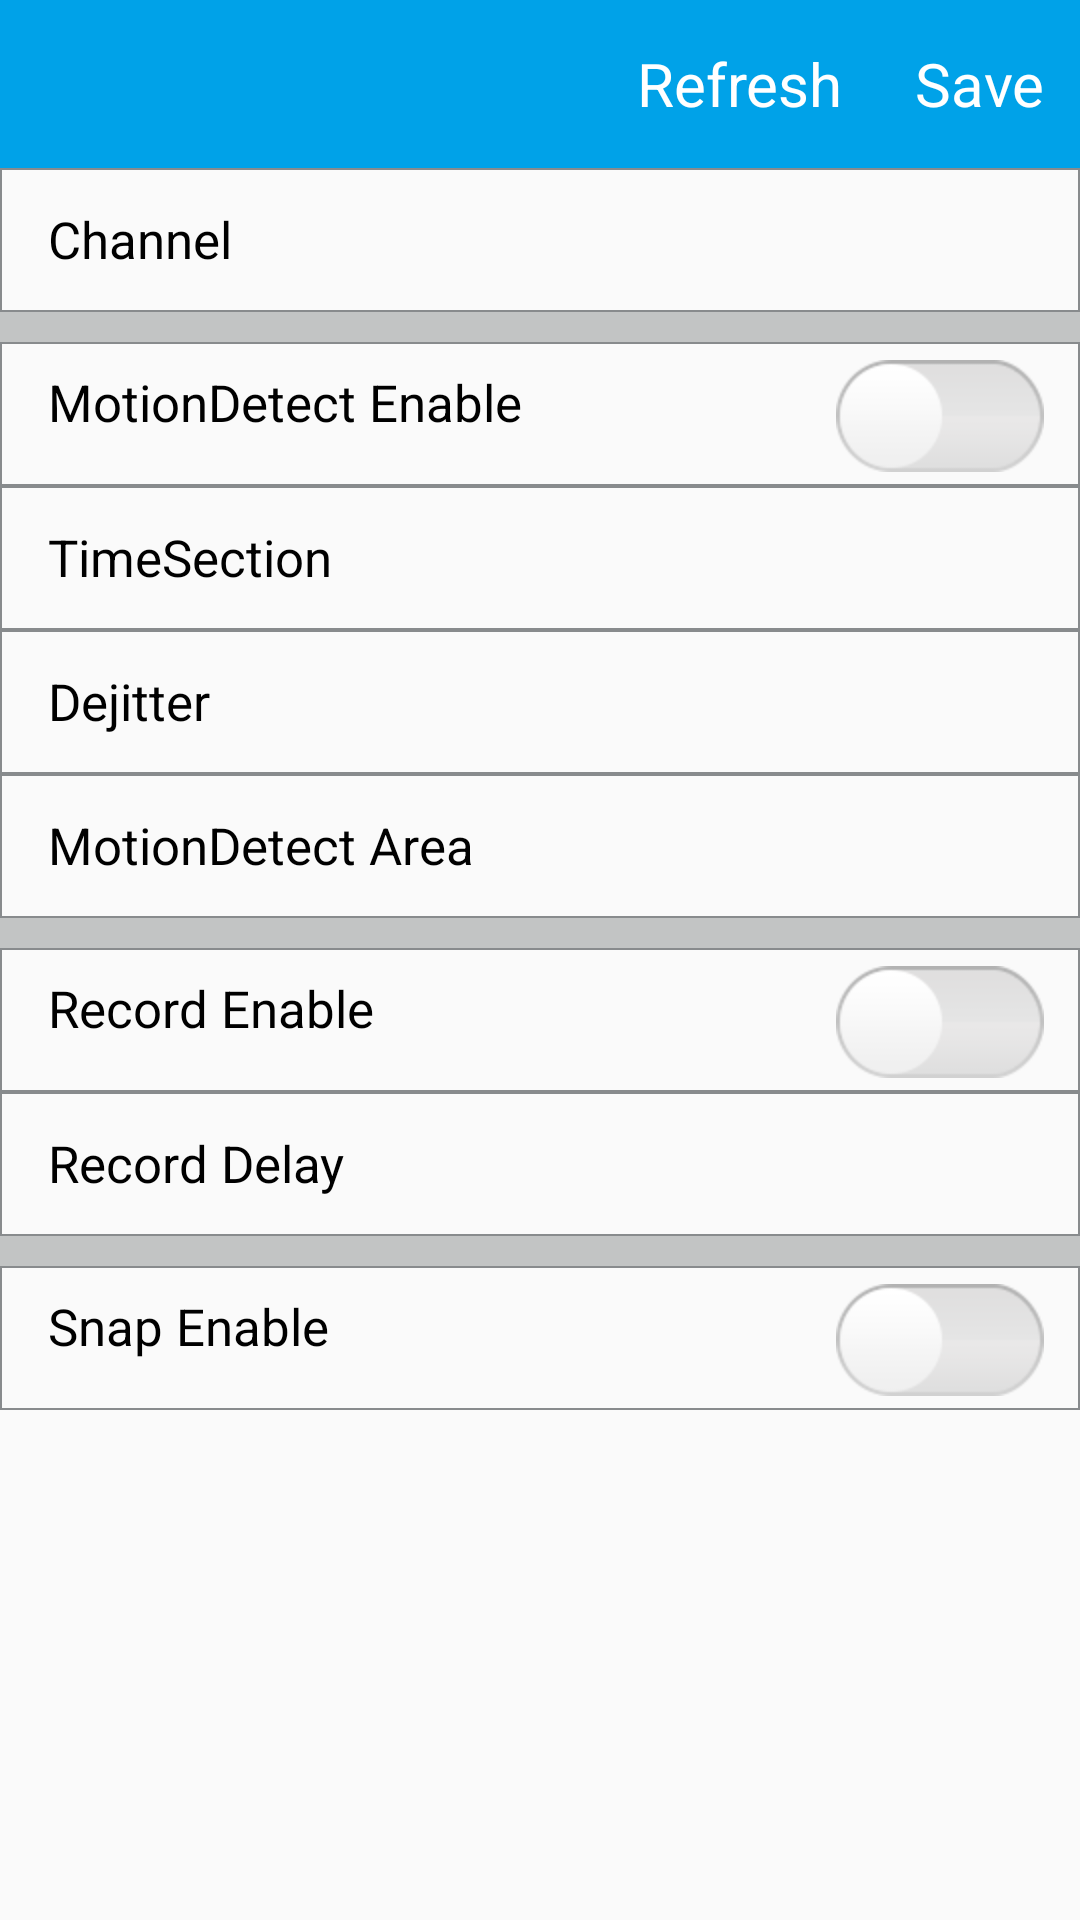

The Android layout XML behind this screen, and the referenced resources:
<!-- AndroidManifest.xml: activity theme NoActionBar -->
<!-- res/layout/activity_motion_detect_config.xml -->
<?xml version="1.0" encoding="utf-8"?>
<LinearLayout xmlns:android="http://schemas.android.com/apk/res/android"
    xmlns:app="http://schemas.android.com/apk/res-auto"
    android:layout_width="match_parent"
    android:layout_height="match_parent"
    android:orientation="vertical">

    <android.support.design.widget.AppBarLayout
        android:layout_width="match_parent"
        android:layout_height="wrap_content"
        android:fitsSystemWindows="true"
        android:theme="@style/AppTheme.AppBarOverlay">

        <android.support.v7.widget.Toolbar
            android:id="@+id/motion_detect_config_toolbar"
            android:layout_width="match_parent"
            android:layout_height="?android:attr/actionBarSize"
            android:theme="@style/AppTheme.PopupOverlay"
            app:layout_collapseMode="pin"
            app:menu="@menu/fresh_save_menu">
        </android.support.v7.widget.Toolbar>
    </android.support.design.widget.AppBarLayout>

    <ScrollView
        android:layout_width="fill_parent"
        android:layout_height="fill_parent"
        android:scrollbars="none" >

        <LinearLayout
            android:layout_width="fill_parent"
            android:layout_height="wrap_content"
            android:orientation="vertical"
            android:paddingBottom="10dp">

            
            <RelativeLayout
                android:id="@+id/motion_channel_layout"
                style="@style/config_relativeLayout">

                <TextView
                    android:id="@+id/motion_channel_label"
                    style="@style/config_text"
                    android:text="@string/channel" />

                <TextView
                    android:id="@+id/motion_channel_text"
                    style="@style/config_text_image"
                    android:layout_toRightOf="@id/motion_channel_label"
                    android:drawableRight="@drawable/mm_submenu"
                    android:enabled="false" />
            </RelativeLayout>

            <RelativeLayout
                android:layout_width="match_parent"
                android:layout_height="10dp"
                android:background="@color/darkStatusBar">

            </RelativeLayout>

            
            <RelativeLayout
                android:id="@+id/motion_enable_layout"
                style="@style/config_relativeLayout">

                <TextView
                    android:id="@+id/motion_enable_label"
                    style="@style/config_text"
                    android:text="@string/motion_detect_enable" />

                <ImageView
                    android:id="@+id/motion_enable_btn"
                    style="@style/config_image"
                    android:src="@drawable/mm_on_off"/>
            </RelativeLayout>

            
            <RelativeLayout
                android:id="@+id/motion_time_layout"
                style="@style/config_relativeLayout">

                <TextView
                    android:id="@+id/motion_time_label"
                    style="@style/config_text"
                    android:text="@string/time_section" />

                <TextView
                    android:id="@+id/motion_time_text"
                    style="@style/config_text_image"
                    android:layout_toRightOf="@id/motion_time_label"
                    android:drawableRight="@drawable/mm_submenu"
                    android:enabled="false" />
            </RelativeLayout>

            
            <RelativeLayout
                android:id="@+id/motion_dejitter_layout"
                style="@style/config_relativeLayout">

                <TextView
                    android:id="@+id/motion_dejitter_label"
                    style="@style/config_text"
                    android:text="@string/dejitter" />

                <TextView
                    android:id="@+id/motion_dejitter_text"
                    style="@style/config_text_image"
                    android:layout_toRightOf="@id/motion_dejitter_label"
                    android:drawableRight="@drawable/mm_submenu"
                    android:enabled="false" />
            </RelativeLayout>

            
            <RelativeLayout
                android:id="@+id/motion_region_layout"
                style="@style/config_relativeLayout">

                <TextView
                    android:id="@+id/motion_region_label"
                    style="@style/config_text"
                    android:text="@string/motion_detect_area" />

                <TextView
                    android:id="@+id/motion_region_text"
                    style="@style/config_text_image"
                    android:layout_toRightOf="@id/motion_region_label"
                    android:drawableRight="@drawable/mm_submenu"
                    android:enabled="false" />
            </RelativeLayout>

            <RelativeLayout
                android:layout_width="match_parent"
                android:layout_height="10dp"
                android:background="@color/darkStatusBar">

            </RelativeLayout>

            
            <RelativeLayout
                android:id="@+id/record_enable_layout"
                style="@style/config_relativeLayout">

                <TextView
                    android:id="@+id/record_enable_label"
                    style="@style/config_text"
                    android:text="@string/record_enable" />

                <ImageView
                    android:id="@+id/record_enable_btn"
                    style="@style/config_image"
                    android:src="@drawable/mm_on_off" />
            </RelativeLayout>

            
            <RelativeLayout
                android:id="@+id/record_delay_layout"
                style="@style/config_relativeLayout">

                <TextView
                    android:id="@+id/record_delay_label"
                    style="@style/config_text"
                    android:text="@string/record_delay" />

                <TextView
                    android:id="@+id/record_delay_text"
                    style="@style/config_text_image"
                    android:layout_toRightOf="@id/record_delay_label"
                    android:drawableRight="@drawable/mm_submenu"
                    android:enabled="false" />
            </RelativeLayout>

            <RelativeLayout
                android:layout_width="match_parent"
                android:layout_height="10dp"
                android:background="@color/darkStatusBar">

            </RelativeLayout>

            
            <RelativeLayout
                android:id="@+id/alarmout_enable_layout"
                style="@style/config_relativeLayout"
                android:visibility="gone">

                <TextView
                    android:id="@+id/alarmout_enable_label"
                    style="@style/config_text"
                    android:text="@string/alarm_out_enable" />

                <ImageView
                    android:id="@+id/alarmout_enable_btn"
                    style="@style/config_image"
                    android:src="@drawable/mm_on_off" />
            </RelativeLayout>

            
            <RelativeLayout
                android:id="@+id/alarmout_delay_layout"
                style="@style/config_relativeLayout"
                android:visibility="gone">

                <TextView
                    android:id="@+id/alarmout_delay_label"
                    style="@style/config_text"
                    android:text="@string/alarm_out_delay" />

                <TextView
                    android:id="@+id/alarmout_delay_text"
                    style="@style/config_text_image"
                    android:layout_toRightOf="@id/alarmout_delay_label"
                    android:drawableRight="@drawable/mm_submenu"
                    android:enabled="false" />
            </RelativeLayout>

            <RelativeLayout
                android:layout_width="match_parent"
                android:layout_height="10dp"
                android:background="@color/darkStatusBar"
                android:visibility="gone">

            </RelativeLayout>

            
            <RelativeLayout
                android:id="@+id/snap_enable_layout"
                style="@style/config_relativeLayout">

                <TextView
                    android:id="@+id/snap_enable_label"
                    style="@style/config_text"
                    android:text="@string/snap_enable" />

                <ImageView
                    android:id="@+id/snap_enable_btn"
                    style="@style/config_image"
                    android:src="@drawable/mm_on_off"/>
            </RelativeLayout>

        </LinearLayout>
    </ScrollView>
</LinearLayout>
<!-- resources referenced by this layout -->
<resources>
  <color name="darkStatusBar">#C2C4C4</color>
  <!-- drawable mm_on_off (drawable) -->
  <?xml version="1.0" encoding="UTF-8"?>
  <selector
    xmlns:android="http://schemas.android.com/apk/res/android">
      <item android:state_selected="true" android:drawable="@drawable/switch_on" />
      <item android:state_focused="true" android:drawable="@drawable/switch_on" />
      <item android:state_pressed="true" android:drawable="@drawable/switch_on" />
      <item android:drawable="@drawable/switch_off" />
  </selector>
  <string name="alarm_out_delay">AlarmOut Delay</string>
  <string name="alarm_out_enable">AlarmOut Enable</string>
  <string name="channel">Channel</string>
  <string name="dejitter">Dejitter</string>
  <string name="motion_detect_area">MotionDetect Area</string>
  <string name="motion_detect_enable">MotionDetect Enable</string>
  <string name="record_delay">Record Delay</string>
  <string name="record_enable">Record Enable</string>
  <string name="snap_enable">Snap Enable</string>
  <string name="time_section">TimeSection</string>
  <style name="AppTheme.AppBarOverlay" parent="ThemeOverlay.AppCompat.Dark.ActionBar" />
  <style name="AppTheme.PopupOverlay" parent="ThemeOverlay.AppCompat.Light" />
  <style name="config_image">
          <item name="android:layout_width">wrap_content</item>
          <item name="android:layout_height">wrap_content</item>
          <item name="android:layout_centerVertical">true</item>
          <item name="android:layout_alignParentRight">true</item>
          <item name="android:padding">4dp</item>
          <item name="android:gravity">right|center_vertical</item>
          <item name="android:layout_marginRight">8dp</item>
      </style>
  <style name="config_relativeLayout">
          <item name="android:layout_width">fill_parent</item>
          <item name="android:layout_height">48dp</item>
          <item name="android:gravity">center_vertical</item>
          <item name="android:clickable">true</item>
          <item name="android:background">@drawable/retange_line</item>
      </style>
  <style name="config_text">
          <item name="android:layout_width">wrap_content</item>
          <item name="android:layout_height">wrap_content</item>
          <item name="android:singleLine">true</item>
          <item name="android:ellipsize">end</item>
          <item name="android:gravity">center_vertical</item>
          <item name="android:padding">8dp</item>
          <item name="android:drawablePadding">8dp</item>
          <item name="android:textSize">17sp</item>
          <item name="android:textColor">#000</item>
          <item name="android:layout_marginLeft">8dp</item>
      </style>
  <style name="NoActionBar" parent="Theme.AppCompat.Light.NoActionBar">
          <item name="colorPrimary">@color/primaryBlue</item>
          <item name="colorPrimaryDark">@color/primaryBlue</item>
          <item name="colorAccent">@color/colorAccent</item>
          <item name="windowActionBar">false</item>
          <item name="windowNoTitle">true</item>
          <item name="android:actionMenuTextColor">@color/white</item>
          <item name="android:actionMenuTextAppearance">@style/MneuStyle</item>
      </style>
  <!-- drawable retange_line (drawable) -->
  <?xml version="1.0" encoding="utf-8"?>
  <shape xmlns:android="http://schemas.android.com/apk/res/android"
      android:shape="rectangle">
  
      <stroke android:width="0.5dp"
          android:color="@color/grey"/>
  
      <corners android:radius="0dp"/>
  </shape>
  <color name="primaryBlue">#00A2E8</color>
  <color name="colorAccent">#FF4081</color>
  <color name="white">#FFFFFF</color>
  <style name="MneuStyle">
          <item name="android:textSize">20sp</item>
      </style>
  <color name="grey">#888b8d</color>
</resources>
